4-way image classification set "dataset" from GitHub (mohamedalimuse32-spec/GRADUATION_PROJECT1); label vocabulary: glioma, meningioma, no tumor, pituitary tumor.

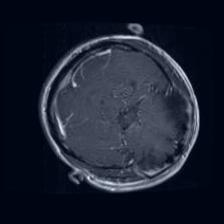
Label: glioma

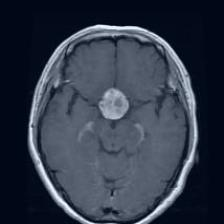
Label: pituitary tumor

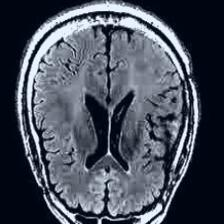
Label: no tumor

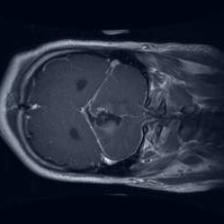
Label: glioma

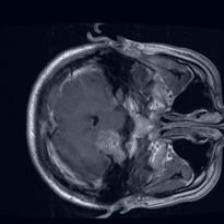
Label: meningioma

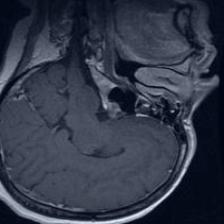
Label: pituitary tumor
